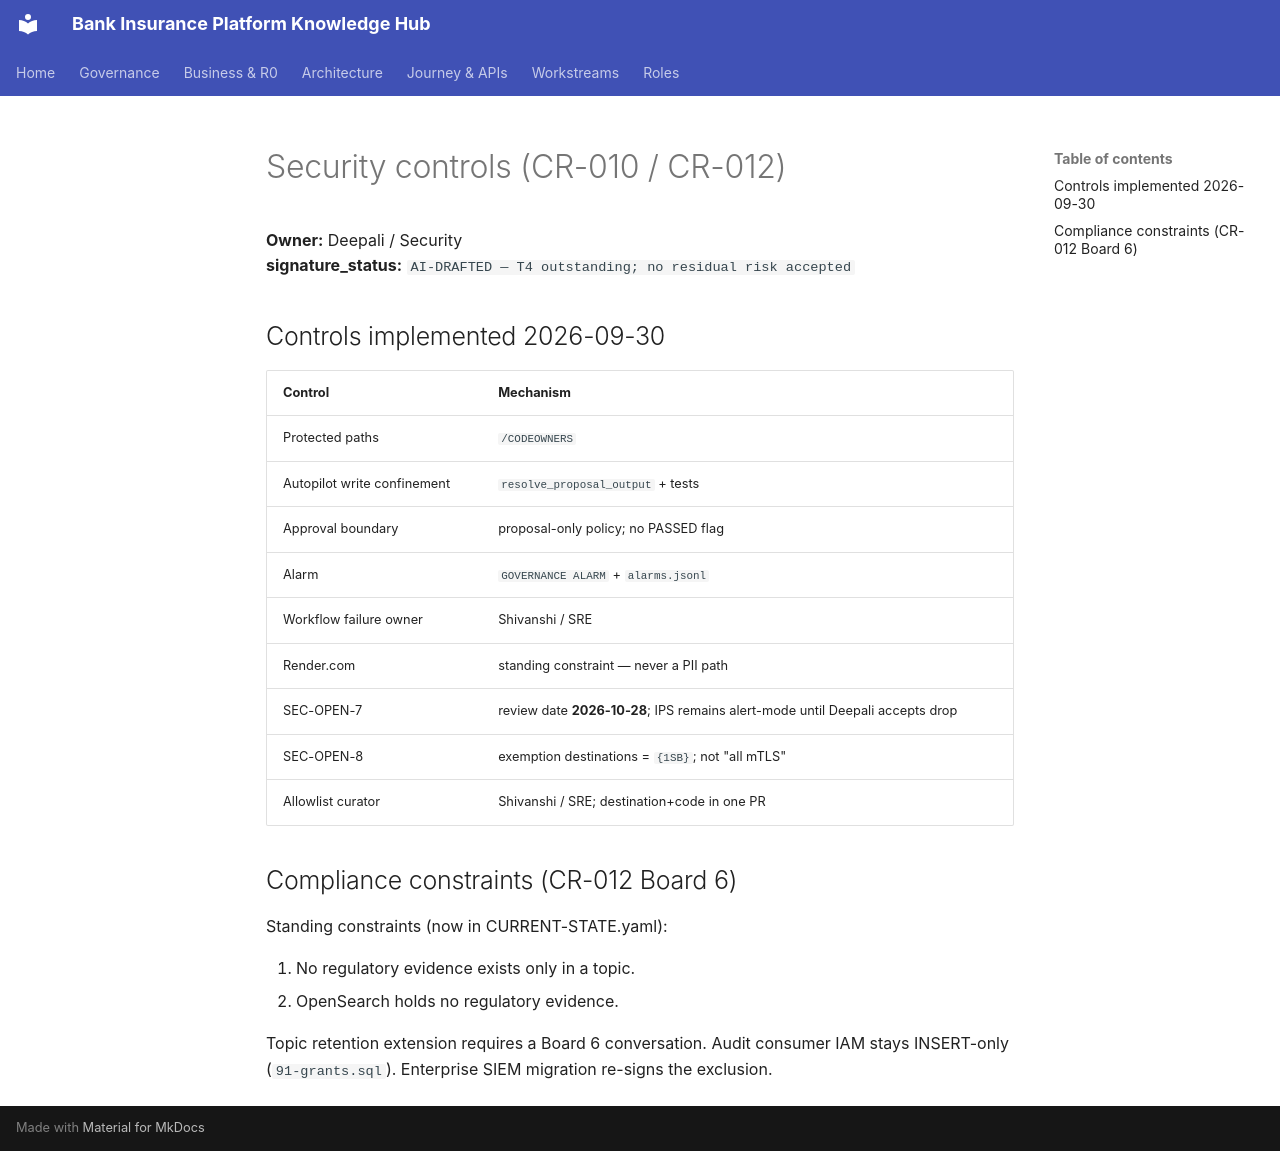

repository: Mahesh38/bank-insurance-platform · page: governance/controls/SECURITY-CONTROLS/index.html · generator: mkdocs

# Security controls (CR-010 / CR-012)

**Owner:** Deepali / Security  
**signature_status:** `AI-DRAFTED — T4 outstanding; no residual risk accepted`

## Controls implemented 2026-09-30

| Control | Mechanism |
|---|---|
| Protected paths | `/CODEOWNERS` |
| Autopilot write confinement | `resolve_proposal_output` + tests |
| Approval boundary | proposal-only policy; no PASSED flag |
| Alarm | `GOVERNANCE ALARM` + `alarms.jsonl` |
| Workflow failure owner | Shivanshi / SRE |
| Render.com | standing constraint — never a PII path |
| SEC-OPEN-7 | review date **2026-10-28**; IPS remains alert-mode until Deepali accepts drop |
| SEC-OPEN-8 | exemption destinations = `{1SB}`; not "all mTLS" |
| Allowlist curator | Shivanshi / SRE; destination+code in one PR |

## Compliance constraints (CR-012 Board 6)

Standing constraints (now in CURRENT-STATE.yaml):

1. No regulatory evidence exists only in a topic.
2. OpenSearch holds no regulatory evidence.

Topic retention extension requires a Board 6 conversation. Audit consumer IAM stays INSERT-only (`91-grants.sql`). Enterprise SIEM migration re-signs the exclusion.
